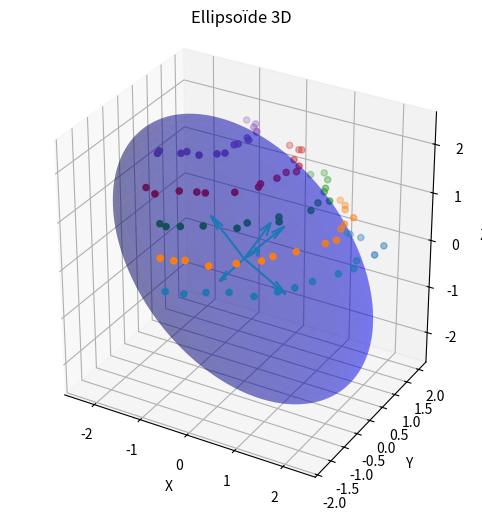

Recreate this plot in Python.
import numpy as np
import matplotlib.pyplot as plt
from mpl_toolkits.mplot3d import Axes3D
import numpy.random as npr

plt.close('all')

theta = np.pi / 6
phi = np.pi / 4
L1 = 1
L2 = 2
L3 = 3

R1 = np.array([[np.cos(theta), -np.sin(theta), 0],
               [np.sin(theta), np.cos(theta), 0],
               [0, 0, 1]])
R2 = np.array([[np.cos(phi), 0, np.sin(phi)],
               [0, 1, 0],
               [-np.sin(phi), 0, np.cos(phi)]])
R = R1.dot(R2)

print(f"Repère: {R[:, 0]}, {R[:, 1]}, {R[:, 2]}")

Matr = R.T @ np.diag([1 / L1 ** 2, 1 / L2 ** 2, 1 / L3 ** 2]) @ R
print(Matr)

a = Matr[0, 0]
b = Matr[1, 1]
c = Matr[2, 2]
d = 2 * Matr[0, 1]
e = 2 * Matr[0, 2]
f = 2 * Matr[1, 2]
# a = np.cos(phi)**2*np.cos(theta)**2/L1**2 + np.cos(phi)**2*np.sin(theta)*2/L2**2 + np.sin(phi)**2/L3**2
# b = np.cos(theta)**2/L2**2 + np.sin(theta)**2/L1**2
# c = np.cos(theta)**2*np.sin(phi)**2/L1**2 + np.sin(phi)**2*np.sin(theta)**2/L2**2 + np.cos(phi)**2/L3**2
# d =  - 2*np.cos(phi)*np.cos(theta)*np.sin(theta)/L1**2 + 2*np.cos(phi)*np.cos(theta)*np.sin(theta)/L2**2
# e = 2*np.cos(phi)*np.cos(theta)**2*np.sin(phi)/L1**2 + 2*np.cos(phi)*np.sin(phi)*np.sin(theta)**2/L2**2  - 2*np.cos(phi)*np.sin(phi)/L3**2
# f = - 2*np.cos(theta)*np.sin(phi)*np.sin(theta)/L1**2 + 2*np.cos(theta)*np.sin(phi)*np.sin(theta)/L2**2
g = -1
beta = b - d ** 2 / (4 * a)
gamma = c - e ** 2 / (4 * a)
delta = f - d * e / (2 * a)


# print(f"a={a}, b={b}, c={c}, d={d}, e={e}, f={f}, g={g}, beta={beta}, gamma={gamma}, delta={delta}")

def eta(z):
    return (delta ** 2 / (4 * beta) - gamma) * z ** 2 - g


def points(psi, z, bruit):
    perturb = bruit * npr.rand(2, len(psi))
    y = np.sqrt(eta(z) / beta) * np.sin(psi) - delta / (2 * beta) * z + perturb[0, :]
    x = np.sqrt(eta(z) / a) * np.cos(psi) - d / (2 * a) * y - e / (2 * a) * z + perturb[1, :]
    return x, y, z * np.ones(len(psi))


def moindre_carres(x, y, z):
    n = len(x)
    A = np.zeros((n, 9))
    A[:, 0] = x ** 2
    A[:, 1] = y ** 2
    A[:, 2] = z ** 2
    A[:, 3] = x * y
    A[:, 4] = x * z
    A[:, 5] = y * z
    A[:, 6] = x
    A[:, 7] = y
    A[:, 8] = z
    B = np.ones(n)
    coeff = np.linalg.solve(A.T @ A, A.T @ B)
    return coeff


def ellipsoide(coeff):
    A = np.array([[coeff[0], coeff[3] / 2, coeff[4] / 2],
                  [coeff[3] / 2, coeff[1], coeff[5] / 2],
                  [coeff[4] / 2, coeff[5] / 2, coeff[2]]])
    vp, vect_p = np.linalg.eigh(A)
    U = np.array(coeff[6:])
    centre = -0.5 * np.linalg.solve(A, U)
    longueurs = 1 / np.sqrt(vp / (1 - centre.dot(A @ centre)))
    return centre, vect_p, longueurs


def calc_pts_ellipsoide(centre, vect_p, longueurs):
    # Création d'une grille en coordonnées sphériques
    u = np.linspace(0, 2 * np.pi, 100)
    v = np.linspace(0, np.pi, 100)
    U, V = np.meshgrid(u, v)
    # Conversion en coordonnées cartésiennes
    X = longueurs[0] * np.cos(U) * np.sin(V)
    Y = longueurs[1] * np.sin(U) * np.sin(V)
    Z = longueurs[2] * np.cos(V)
    T = np.zeros((3, 10000))
    T[0, :] = X.reshape(10000)[:]
    T[1, :] = Y.reshape(10000)[:]
    T[2, :] = Z.reshape(10000)[:]
    T = vect_p.T @ T
    # print(np.max(a*T[0,:]**2+b*T[1,:]**2+c*T[2,:]**2+d*T[0,:]*T[1,:]+e*T[0,:]*T[2,:]+f*T[1,:]*T[2,:]+g))
    X = T[0, :].reshape((100, 100))
    Y = T[1, :].reshape((100, 100))
    Z = T[2, :].reshape((100, 100))
    return X + centre[0], Y + centre[1], Z + centre[2]


if __name__ == "__main__":
    X, Y, Z = calc_pts_ellipsoide(np.zeros(3), R, np.array([L1, L2, L3]))

    # Tracé de l'ellipsoïde
    fig = plt.figure(figsize=(8, 6))
    ax = fig.add_subplot(111, projection='3d')
    ax.plot_surface(X, Y, Z, rstride=4, cstride=4, color='b', alpha=0.3)

    # Configuration de l'affichage
    ax.set_xlabel('X')
    ax.set_ylabel('Y')
    ax.set_zlabel('Z')
    ax.set_title('Ellipsoïde 3D')

    psi = np.linspace(-np.pi / 2, np.pi / 2, 16)
    bruit = 0.3
    lpx = []
    lpy = []
    lpz = []
    # verif = []
    for z in np.linspace(0, 2, 5):
        px, py, pz = points(psi, z, bruit)
        # verif.append(np.max(a*px**2+b*py**2+c*pz**2+d*px*py+e*px*pz+f*py*pz+g))
        ax.scatter(px, py, pz)
        lpx.append(px)
        lpy.append(py)
        lpz.append(pz)
    # print(max(verif))
    PX = np.concatenate(lpx)
    PY = np.concatenate(lpy)
    PZ = np.concatenate(lpz)

    coeff = moindre_carres(PX, PY, PZ)
    centre, vect_p, longueurs = ellipsoide(coeff)
    Xcalc, Ycalc, Zcalc = calc_pts_ellipsoide(centre, vect_p.T, longueurs)
    ax.plot_surface(Xcalc, Ycalc, Zcalc, rstride=4, cstride=4, color='c', alpha=0.3)

    X0 = np.zeros(3)
    Y0 = np.zeros(3)
    Z0 = np.zeros(3)
    ax.quiver(X0, Y0, Z0, R[:, 0], R[:, 1], R[:, 2])
    ax.quiver(X0, Y0, Z0, vect_p[0, :], vect_p[1, :], vect_p[2, :])

    ax.set_aspect('equal')

    plt.show()
